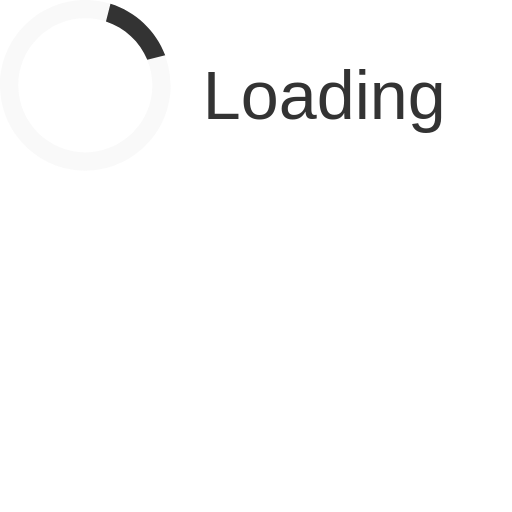
t = 0.00 s
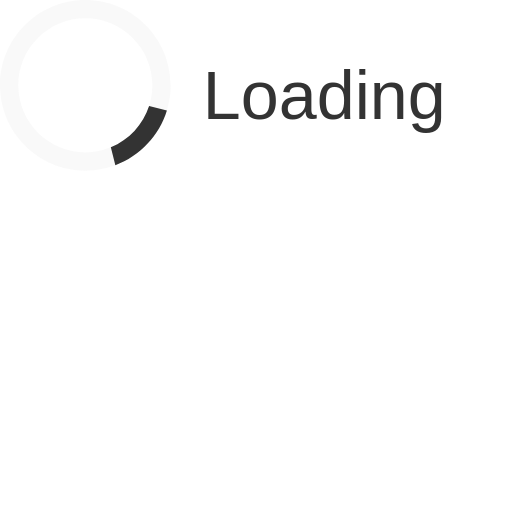
t = 0.15 s
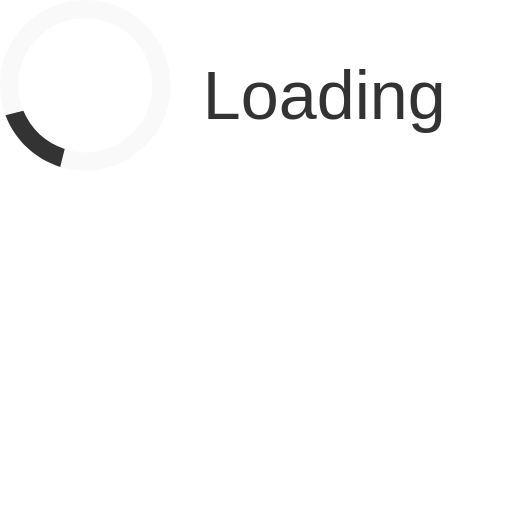
t = 0.30 s
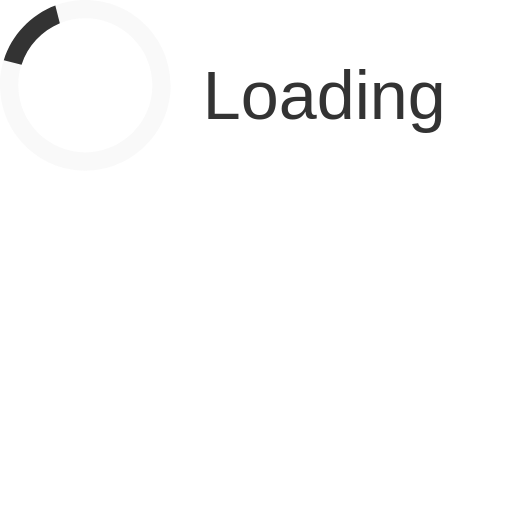
t = 0.45 s

The animated SVG that drew these frames (rendered in a browser with its animation timeline set to each time). Animation: 1 SMIL element (animateTransform=1); one cycle of 0.60 s, repeats indefinitely.

<?xml version="1.0" encoding="utf-8"?>
<!-- Generator: Adobe Illustrator 15.1.0, SVG Export Plug-In . SVG Version: 6.00 Build 0)  -->
<!DOCTYPE svg PUBLIC "-//W3C//DTD SVG 1.1//EN" "http://www.w3.org/Graphics/SVG/1.1/DTD/svg11.dtd">
<svg version="1.1" id="Layer_1" xmlns="http://www.w3.org/2000/svg" xmlns:xlink="http://www.w3.org/1999/xlink" x="0px" y="0px"
	 width="150px" height="150px" viewBox="0 0 150 150" enable-background="new 0 0 50 50" xml:space="preserve">

	<path opacity="0.2" fill="#dedede" d="M25,50C11.215,50,0,38.785,0,25C0,11.215,11.215,0,25,0s25,11.215,25,25C50,38.785,38.785,50,25,50z
		 M25,5.357C14.169,5.357,5.357,14.169,5.357,25S14.169,44.643,25,44.643S44.643,35.83,44.643,25S35.831,5.357,25,5.357z"/>


	<path fill="#333" d="M31.045,6.318c5.491,1.782,9.927,5.916,12.114,11.213l5.239-1.325C45.687,9.014,39.753,3.39,32.362,1.107
		L31.045,6.318z">
        <animateTransform attributeType="xml"
      attributeName="transform"
      type="rotate"
      from="0 25 25"
      to="360 25 25"
      dur="0.6s"
      repeatCount="indefinite"/>
    </path>
		<text x="95" y="35" font-family="sans-serif" font-size="20px" text-anchor="middle" fill="#333">Loading</text>
</svg>
